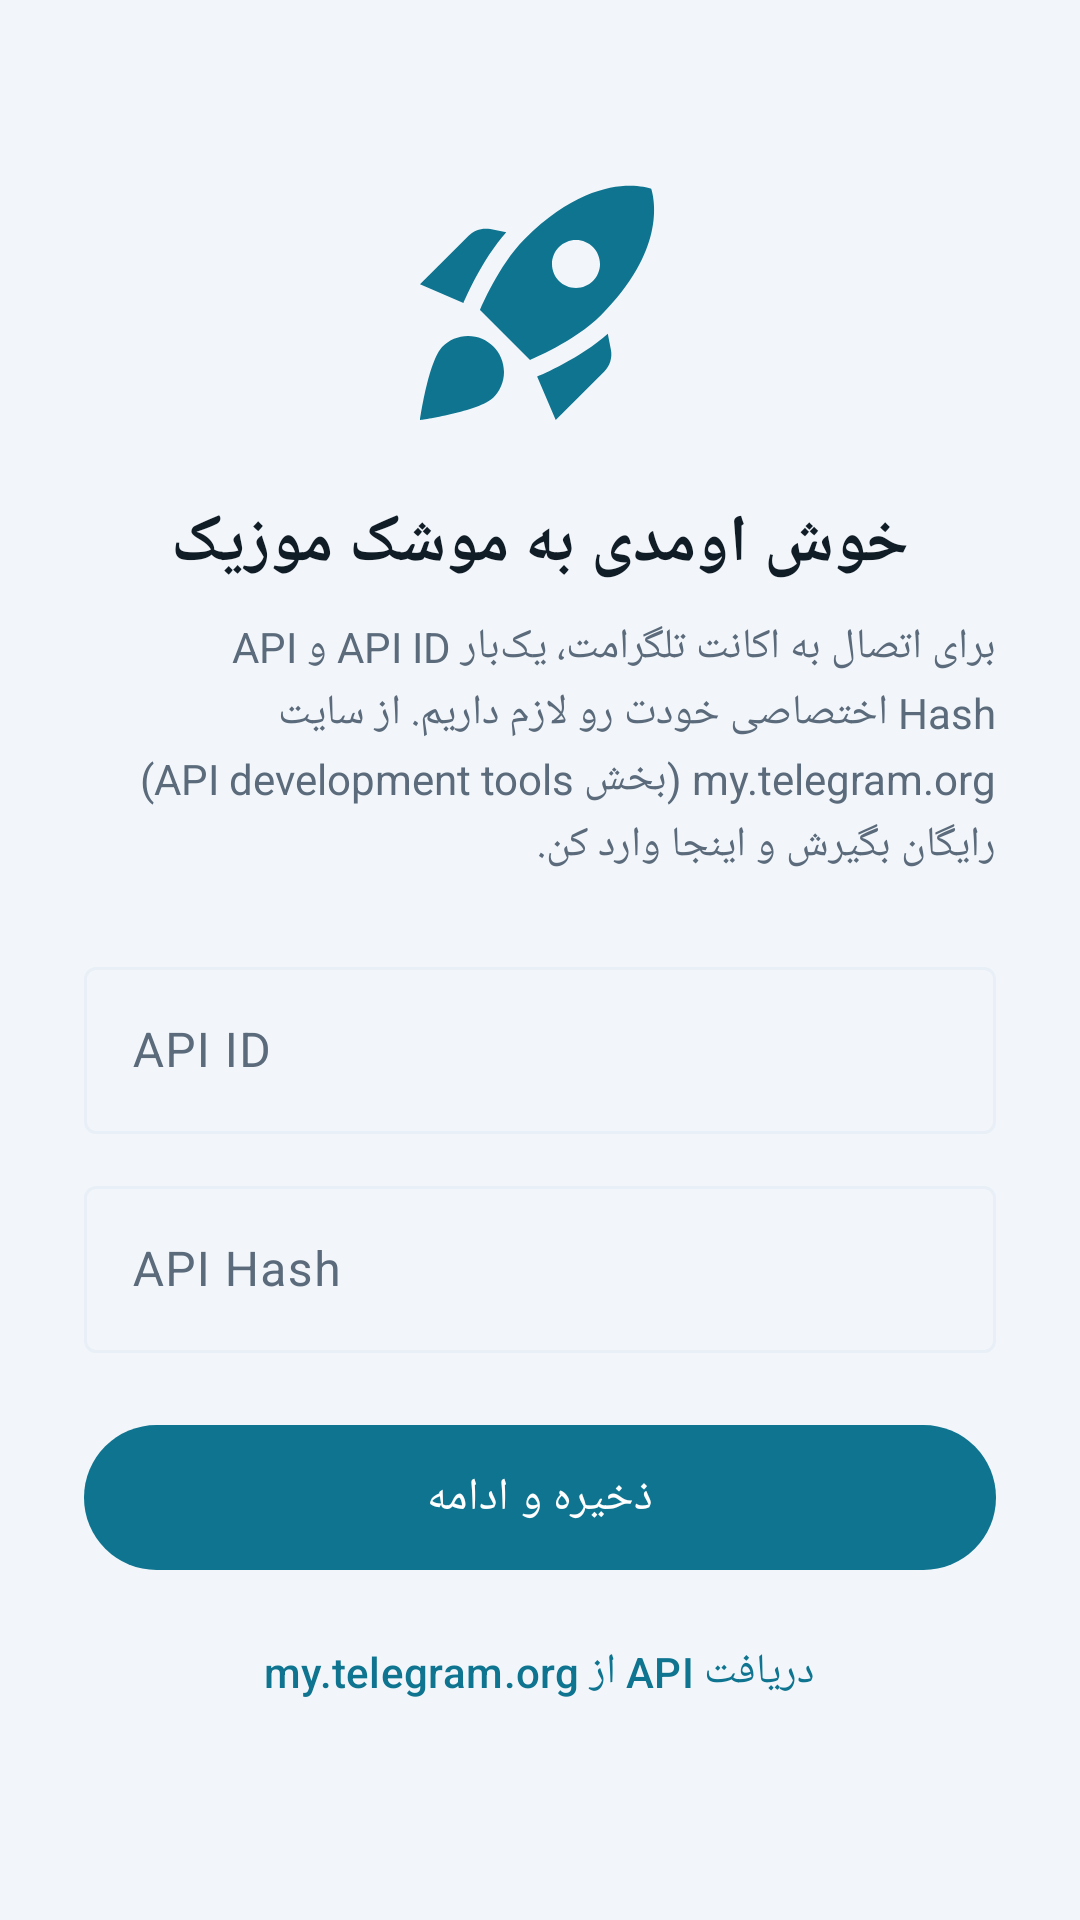

Reconstruct the res/layout file that produces this screen, plus the resources it refers to.
<!-- AndroidManifest.xml: application theme Theme.Moeshak -->
<!-- res/layout/fragment_onboarding.xml -->
<?xml version="1.0" encoding="utf-8"?>
<ScrollView xmlns:android="http://schemas.android.com/apk/res/android"
    xmlns:app="http://schemas.android.com/apk/res-auto"
    android:layout_width="match_parent"
    android:layout_height="match_parent"
    android:background="?android:attr/colorBackground"
    android:fillViewport="true">

    <LinearLayout
        android:layout_width="match_parent"
        android:layout_height="wrap_content"
        android:gravity="center_horizontal"
        android:orientation="vertical"
        android:padding="28dp">

        <ImageView
            android:layout_width="96dp"
            android:layout_height="96dp"
            android:layout_marginTop="24dp"
            android:contentDescription="@string/app_name"
            android:src="@drawable/ic_rocket"
            app:tint="?attr/colorPrimary" />

        <TextView
            android:layout_width="wrap_content"
            android:layout_height="wrap_content"
            android:layout_marginTop="18dp"
            android:text="@string/onboarding_title"
            android:textColor="?attr/colorOnSurface"
            android:textSize="22sp"
            android:textStyle="bold" />

        <TextView
            android:layout_width="match_parent"
            android:layout_height="wrap_content"
            android:layout_marginTop="10dp"
            android:lineSpacingExtra="3dp"
            android:text="@string/onboarding_desc"
            android:textColor="?attr/colorOnSurfaceVariant"
            android:textSize="14sp" />

        <com.google.android.material.textfield.TextInputLayout
            android:id="@+id/tilApiId"
            style="@style/Widget.Material3.TextInputLayout.OutlinedBox"
            android:layout_width="match_parent"
            android:layout_height="wrap_content"
            android:layout_marginTop="26dp"
            android:hint="@string/api_id">

            <com.google.android.material.textfield.TextInputEditText
                android:id="@+id/etApiId"
                android:layout_width="match_parent"
                android:layout_height="wrap_content"
                android:inputType="number"
                android:textDirection="ltr" />
        </com.google.android.material.textfield.TextInputLayout>

        <com.google.android.material.textfield.TextInputLayout
            android:id="@+id/tilApiHash"
            style="@style/Widget.Material3.TextInputLayout.OutlinedBox"
            android:layout_width="match_parent"
            android:layout_height="wrap_content"
            android:layout_marginTop="12dp"
            android:hint="@string/api_hash">

            <com.google.android.material.textfield.TextInputEditText
                android:id="@+id/etApiHash"
                android:layout_width="match_parent"
                android:layout_height="wrap_content"
                android:inputType="text"
                android:textDirection="ltr" />
        </com.google.android.material.textfield.TextInputLayout>

        <TextView
            android:id="@+id/tvError"
            android:layout_width="match_parent"
            android:layout_height="wrap_content"
            android:layout_marginTop="8dp"
            android:textColor="@color/moeshak_bad"
            android:textSize="13sp"
            android:visibility="gone" />

        <com.google.android.material.button.MaterialButton
            android:id="@+id/btnSave"
            android:layout_width="match_parent"
            android:layout_height="wrap_content"
            android:layout_marginTop="20dp"
            android:padding="14dp"
            android:text="@string/save_and_continue"
            android:textSize="15sp" />

        <com.google.android.material.button.MaterialButton
            android:id="@+id/btnGetApi"
            style="@style/Widget.Material3.Button.TextButton"
            android:layout_width="wrap_content"
            android:layout_height="wrap_content"
            android:layout_marginTop="6dp"
            android:text="@string/get_api"
            android:textColor="?attr/colorPrimary" />
    </LinearLayout>
</ScrollView>
<!-- resources referenced by this layout -->
<resources>
  <color name="moeshak_bad">#DC2626</color>
  <!-- drawable ic_rocket (drawable) -->
  <vector xmlns:android="http://schemas.android.com/apk/res/android" android:width="24dp" android:height="24dp" android:viewportWidth="24" android:viewportHeight="24"><path android:fillColor="#FFFFFFFF" android:pathData="M9.19,6.35c-2.04,2.29 -3.44,5.58 -3.57,5.89L2,10.69l4.05,-4.05c0.47,-0.47 1.15,-0.68 1.81,-0.55l1.33,0.26zM11.17,17s3.74,-1.55 5.89,-3.7c5.4,-5.4 4.5,-9.62 4.21,-10.57 -0.95,-0.3 -5.17,-1.19 -10.57,4.21C8.55,9.09 7,12.83 7,12.83L11.17,17zM17.65,14.81c-2.29,2.04 -5.58,3.44 -5.89,3.57L13.31,22l4.05,-4.05c0.47,-0.47 0.68,-1.15 0.55,-1.81l-0.26,-1.33zM9,18c0,0.83 -0.34,1.58 -0.88,2.12C6.94,21.3 2,22 2,22s0.7,-4.94 1.88,-6.12C4.42,15.34 5.17,15 6,15c1.66,0 3,1.34 3,3zM13,9c0,-1.1 0.9,-2 2,-2s2,0.9 2,2 -0.9,2 -2,2 -2,-0.9 -2,-2z"/></vector>
  <string name="api_hash">API Hash</string>
  <string name="api_id">API ID</string>
  <string name="app_name">موشک موزیک</string>
  <string name="get_api">دریافت API از my.telegram.org</string>
  <string name="onboarding_desc">برای اتصال به اکانت تلگرامت، یک‌بار API ID و API Hash اختصاصی خودت رو لازم داریم. از سایت my.telegram.org (بخش API development tools) رایگان بگیرش و اینجا وارد کن.</string>
  <string name="onboarding_title">خوش اومدی به موشک موزیک</string>
  <string name="save_and_continue">ذخیره و ادامه</string>
  <style name="Theme.Moeshak" parent="Theme.Material3.DayNight.NoActionBar">
          <item name="colorPrimary">@color/moeshak_accent</item>
          <item name="colorOnPrimary">@color/moeshak_on_accent</item>
          <item name="colorSecondary">@color/moeshak_accent2</item>
          <item name="colorOnSecondary">@color/moeshak_on_accent</item>
          <item name="colorSurface">@color/moeshak_surface</item>
          <item name="colorOnSurface">@color/moeshak_on_surface</item>
          <item name="colorSurfaceVariant">@color/moeshak_elevated</item>
          <item name="colorOnSurfaceVariant">@color/moeshak_muted</item>
          <item name="colorError">@color/moeshak_bad</item>
          <item name="android:colorBackground">@color/moeshak_bg</item>
          <item name="colorOutline">@color/moeshak_elevated</item>
          <item name="android:statusBarColor">@color/moeshak_bg</item>
          <item name="android:navigationBarColor">@color/moeshak_bg</item>
          <item name="android:windowLightStatusBar">true</item>
      </style>
  <color name="moeshak_accent">#0E7490</color>
  <color name="moeshak_on_accent">#FFFFFF</color>
  <color name="moeshak_accent2">#6D28D9</color>
  <color name="moeshak_surface">#FFFFFF</color>
  <color name="moeshak_on_surface">#101C26</color>
  <color name="moeshak_elevated">#E8EFF6</color>
  <color name="moeshak_muted">#5B6B7B</color>
  <color name="moeshak_bg">#F2F6FA</color>
</resources>
